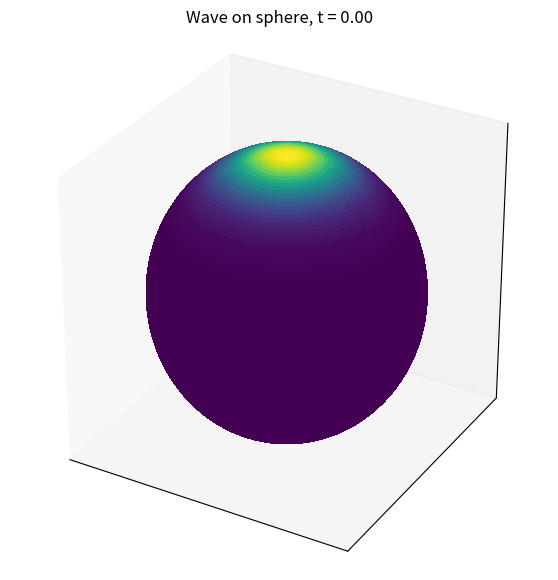

Write the Python code that produced this figure.
import numpy as np
import matplotlib.pyplot as plt
from matplotlib.animation import FuncAnimation
from matplotlib import cm
from scipy.special import lpmv, gammaln
from numpy.polynomial.legendre import leggauss


#######################################################################
#  EXACT SPECTRAL SOLUTION OF u_tt = c^2 Δ_{S^2_R} u ON THE SPHERE
#######################################################################

def wave_sphere_exact(XYZ, t, f_handle, g_handle, Lmax, c, R):
    """
    Exact spectral solution of u_tt = c^2 Δ_{S^2_R} u on the sphere.
    """
    XYZ = np.asarray(XYZ, dtype=float)
    Npts = XYZ.shape[0]

    # ------------------ quadrature grid ------------------
    Ntheta = Lmax + 1
    Nphi = 2 * Lmax + 1

    mu, w_mu = leggauss(Ntheta)              # Gauss–Legendre nodes, weights
    theta_q = np.arccos(mu)                  # θ ∈ [0, π]
    phi_q = np.linspace(0, 2*np.pi, Nphi, endpoint=False)
    dphi = 2 * np.pi / Nphi

    # Sample f, g on grid
    TH, PH = np.meshgrid(theta_q, phi_q, indexing="ij")  # (Ntheta, Nphi)
    XYZq = sph2cartR(TH.ravel(), PH.ravel(), R)          # (Ntheta*Nphi, 3)
    xq, yq, zq = XYZq[:, 0], XYZq[:, 1], XYZq[:, 2]

    fq = f_handle(xq, yq, zq).reshape(Ntheta, Nphi)
    gq = g_handle(xq, yq, zq).reshape(Ntheta, Nphi)

    # ------------------ forward SHT ------------------
    flm = np.zeros((Lmax + 1, 2 * Lmax + 1), dtype=complex)
    glm = np.zeros_like(flm)

    mvals = np.arange(-Lmax, Lmax + 1)
    Ephi = np.exp(-1j * np.outer(phi_q, mvals))  # (Nphi, 2Lmax+1)

    # Fourier transform in φ
    Fhat = fq @ Ephi * dphi    # (Ntheta, 2Lmax+1)
    Ghat = gq @ Ephi * dphi

    for ell in range(Lmax + 1):
        # Associated Legendre P_ell^m(mu_i) for m = 0..ell
        P = np.zeros((ell + 1, Ntheta))
        for m in range(ell + 1):
            P[m, :] = lpmv(m, ell, mu)

        for m in range(ell + 1):
            Nlm = sph_norm_factor(ell, m)
            col_pos = m + Lmax
            col_neg = -m + Lmax

            plm_vec = P[m, :]

            flm_pos = Nlm * np.dot(w_mu, plm_vec * Fhat[:, col_pos])
            glm_pos = Nlm * np.dot(w_mu, plm_vec * Ghat[:, col_pos])

            flm[ell, col_pos] = flm_pos
            glm[ell, col_pos] = glm_pos

            if m > 0:
                sign = (-1)**m
                flm[ell, col_neg] = sign * np.conj(flm_pos)
                glm[ell, col_neg] = sign * np.conj(glm_pos)

    # ------------------ exact modal time evolution ------------------
    ulm = np.zeros_like(flm)
    for ell in range(Lmax + 1):
        omega = (c / R) * np.sqrt(ell * (ell + 1))
        if ell == 0 or abs(omega) < 1e-15:
            ulm[ell, :] = flm[ell, :] + glm[ell, :] * t
        else:
            ulm[ell, :] = flm[ell, :] * np.cos(omega * t) + glm[ell, :] * np.sin(omega * t) / omega

    # ------------------ synthesize at XYZ ------------------
    XYZp = enforce_radius(XYZ, R)
    x, y, z = XYZp[:, 0], XYZp[:, 1], XYZp[:, 2]
    theta_pts, phi_pts = cart2sphAngles(x, y, z)
    mu_pts = np.cos(theta_pts)

    Em = np.exp(1j * np.outer(phi_pts, mvals))  # (Npts, 2Lmax+1)

    u = np.zeros(Npts, dtype=complex)

    for ell in range(Lmax + 1):
        P = np.zeros((ell + 1, Npts))
        for m in range(ell + 1):
            P[m, :] = lpmv(m, ell, mu_pts)

        Y_lm_all = np.zeros((Npts, 2 * Lmax + 1), dtype=complex)

        for m in range(ell + 1):
            Nlm = sph_norm_factor(ell, m)
            col_pos = m + Lmax
            col_neg = -m + Lmax

            Ypos = Nlm * P[m, :] * Em[:, col_pos]
            Y_lm_all[:, col_pos] = Ypos

            if m > 0:
                sign = (-1)**m
                Y_lm_all[:, col_neg] = sign * np.conj(Ypos)

        u += Y_lm_all @ ulm[ell, :]

    return u.real


#######################################################################
#  Helper functions
#######################################################################

def sph_norm_factor(ell, m):
    """
    Normalization N_lm for spherical harmonics.
    """
    log_ratio = gammaln(ell - m + 1) - gammaln(ell + m + 1)
    return np.sqrt((2 * ell + 1) / (4 * np.pi) * np.exp(log_ratio))

def sph2cartR(theta, phi, R):
    """
    Spherical angles (θ, φ) -> Cartesian (x, y, z) on sphere of radius R.
    theta, phi can be arrays of same shape.
    """
    theta = np.asarray(theta)
    phi = np.asarray(phi)
    x = R * np.sin(theta) * np.cos(phi)
    y = R * np.sin(theta) * np.sin(phi)
    z = R * np.cos(theta)
    return np.column_stack((x.ravel(), y.ravel(), z.ravel()))

def cart2sphAngles(x, y, z):
    """
    Cartesian (x,y,z) -> spherical angles (θ, φ).
    θ ∈ [0, π], φ ∈ [0, 2π).
    """
    x = np.asarray(x)
    y = np.asarray(y)
    z = np.asarray(z)
    phi = np.arctan2(y, x)
    phi = np.where(phi < 0, phi + 2*np.pi, phi)
    r = np.sqrt(x**2 + y**2 + z**2)
    r = np.maximum(r, np.finfo(float).eps)
    theta = np.arccos(np.clip(z / r, -1.0, 1.0))
    return theta, phi

def enforce_radius(XYZ, R):
    """
    Project points onto the sphere of radius R.
    """
    XYZ = np.asarray(XYZ, dtype=float)
    r = np.linalg.norm(XYZ, axis=1)
    scale = R / np.maximum(r, np.finfo(float).eps)
    return XYZ * scale[:, None]


#######################################################################
#  INITIAL CONDITIONS
#######################################################################

R = 1.0
c = 1.4
Lmax = 20   # increase for smoother but more expensive solution

def f_handle(x, y, z):
    """
    Initial bump around the north pole (z ~ R).
    """
    cos_theta = z / R
    theta = np.arccos(np.clip(cos_theta, -1.0, 1.0))
    sigma = 0.3
    return np.exp(- (theta**2) / (2 * sigma**2))

def g_handle(x, y, z):
    """
    Zero initial velocity.
    """
    return np.zeros_like(x)


#######################################################################
#  SPHERICAL GRID FOR VISUALISATION
#######################################################################

Ntheta_plot = 100     # increase for finer grid
Nphi_plot   = 160

theta = np.linspace(0.0, np.pi, Ntheta_plot)
phi   = np.linspace(0.0, 2.0*np.pi, Nphi_plot, endpoint=False)
TH, PH = np.meshgrid(theta, phi, indexing="ij")   # (Ntheta_plot, Nphi_plot)

XYZ_plot = sph2cartR(TH, PH, R)
X = XYZ_plot[:, 0].reshape(Ntheta_plot, Nphi_plot)
Y = XYZ_plot[:, 1].reshape(Ntheta_plot, Nphi_plot)
Z = XYZ_plot[:, 2].reshape(Ntheta_plot, Nphi_plot)


#######################################################################
#  TIME GRID
#######################################################################

T_final = 6.0
Nt = 120
t_vals = np.linspace(0.0, T_final, Nt)


#######################################################################
#  ANIMATION: FILLED SURFACE (NO HOLES)
#######################################################################

# Evaluate initial frame
u0 = wave_sphere_exact(XYZ_plot, t_vals[0], f_handle, g_handle, Lmax, c, R)
u0 = u0.reshape(Ntheta_plot, Nphi_plot)

fig = plt.figure(figsize=(7, 7))
ax = fig.add_subplot(111, projection='3d')

# Fix color scale from initial frame (or compute from all times if you want)
vmin, vmax = u0.min(), u0.max()
norm = plt.Normalize(vmin=vmin, vmax=vmax)

# Colors for faces: (Ntheta_plot-1) x (Nphi_plot-1) faces
colors0 = cm.viridis(norm(u0))
colors_faces0 = colors0[:-1, :-1, :]   # strip last row/col to match faces
surf = ax.plot_surface(
    X, Y, Z,
    facecolors=colors_faces0,
    rstride=1, cstride=1,
    shade=False,
    antialiased=False
)

ax.set_box_aspect([1, 1, 1])
ax.set_xticks([])
ax.set_yticks([])
ax.set_zticks([])
ax.set_title(f"Wave on sphere, t = {t_vals[0]:.2f}")

def update(frame):
    t = t_vals[frame]
    u = wave_sphere_exact(XYZ_plot, t, f_handle, g_handle, Lmax, c, R)
    u = u.reshape(Ntheta_plot, Nphi_plot)

    colors = cm.viridis(norm(u))
    colors_faces = colors[:-1, :-1, :].reshape(-1, 4)  # match #faces

    # Update the existing surface's facecolors
    surf.set_facecolors(colors_faces)

    ax.set_title(f"Wave on sphere, t = {t:.2f}")
    return surf,

ani = FuncAnimation(fig, update, frames=Nt, interval=50, blit=False)

plt.show()
